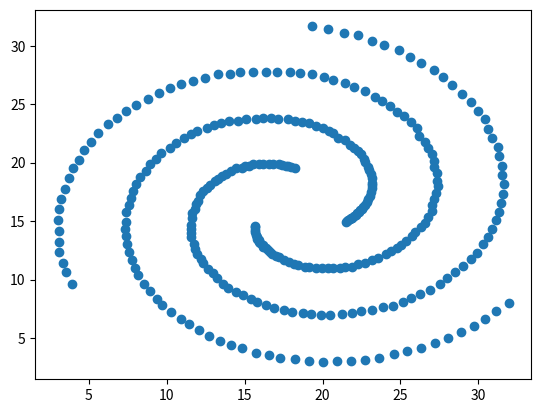

Here is the Python script that generated this plot:
import matplotlib
import matplotlib.pyplot as plt

data = ((31.95, 7.95),	
(31.15,	7.3),	
(30.45,	6.65),	
(29.7,	6),	
(28.9,	5.55),	
(28.05,	5),	
(27.2,	4.55),	
(26.35,	4.15),	
(25.4,	3.85),	
(24.6,	3.6),	
(23.6,	3.3),	
(22.75,	3.15),	
(21.85,	3.05),	
(20.9,	3),	
(20,	2.9),	
(19.1,	3),	
(18.2,	3.2),	
(17.3,	3.25),	
(16.55,	3.5),	
(15.7,	3.7),	
(14.85,	4.1),	
(14.15,	4.4),	
(13.4,	4.75),	
(12.7,	5.2),	
(12.05,	5.65),	
(11.45,	6.15),	
(10.9,	6.65),	
(10.3,	7.25),	
(9.7,	7.85),	
(9.35,	8.35),	
(8.9,	9.05),	
(8.55,	9.65),	
(8.15,	10.35),	
(7.95,	10.95),	
(7.75,	11.7),	
(7.55,	12.35),	
(7.45,	13),	
(7.35,	13.75),	
(7.3,	14.35),	
(7.35,	14.95),	
(7.35,	15.75),	
(7.55,	16.35),	
(7.7,	16.95),	
(7.8,	17.55),	
(8.05,	18.15),	
(8.3,	18.75),	
(8.65,	19.3),	
(8.9,	19.85),	
(9.3,	20.3),	
(9.65,	20.8),	
(10.2,	21.25),	
(10.6,	21.65),	
(11.1,	22.15),	
(11.55,	22.45),	
(11.95,	22.7),	
(12.55,	23),	
(13.05,	23.2),	
(13.45,	23.4),	
(14,	23.55),	
(14.55,	23.6),	
(15.1,	23.75),	
(15.7,	23.75),	
(16.15,	23.85),	
(16.7,	23.8),	
(17.15,	23.75),	
(17.75,	23.75),	
(18.2,	23.6),	
(18.65,	23.5),	
(19.1,	23.35),	
(19.6,	23.15),	
(20,	22.95),	
(20.4,	22.7),	
(20.7,	22.55),	
(21,	22.15),	
(21.45,	21.95),	
(21.75,	21.55),	
(22,	21.25),	
(22.25,	21),	
(22.5,	20.7),	
(22.65,	20.35),	
(22.75,	20.05),	
(22.9,	19.65),	
(23,	19.35),	
(23.1,	19),	
(23.15,	18.65),	
(23.2,	18.25),	
(23.2,	18.05),	
(23.2,	17.8),	
(23.1,	17.45),	
(23.05,	17.15),	
(22.9,	16.9),	
(22.85,	16.6),	
(22.7,	16.4),	
(22.6,	16.2),	
(22.55,	16.05),	
(22.4,	15.95),	
(22.35,	15.8),	
(22.2,	15.65),	
(22.15,	15.55),	
(22,	15.4),	
(21.9,	15.3),	
(21.85,	15.25),	
(21.75,	15.15),	
(21.65,	15.05),	
(21.55,	15),	
(21.5,	14.9),	
(19.35,	31.65),	
(20.35,	31.45),	
(21.35,	31.1),	
(22.25,	30.9),	
(23.2,	30.45),	
(23.95,	30.05),	
(24.9,	29.65),	
(25.6,	29.05),	
(26.35,	28.5),	
(27.15,	27.9),	
(27.75,	27.35),	
(28.3,	26.6),	
(28.95,	25.85),	
(29.5,	25.15),	
(29.95,	24.45),	
(30.4,	23.7),	
(30.6,	22.9),	
(30.9,	22.1),	
(31.25,	21.3),	
(31.35,	20.55),	
(31.5,	19.7),	
(31.55,	18.9),	
(31.65,	18.15),	
(31.6,	17.35),	
(31.45,	16.55),	
(31.3,	15.8),	
(31.15,	15.05),	
(30.9,	14.35),	
(30.6,	13.65),	
(30.3,	13),	
(29.9,	12.3),	
(29.5,	11.75),	
(29,	11.15),	
(28.5,	10.6),	
(28,	10.1),	
(27.55,	9.65),	
(26.9,	9.1),	
(26.25,	8.8),	
(25.7,	8.4),	
(25.15,	8.05),	
(24.5,	7.75),	
(23.9,	7.65),	
(23.15,	7.4),	
(22.5,	7.3),	
(21.9,	7.1),	
(21.25,	7.05),	
(20.5,	7),	
(19.9,	6.95),	
(19.25,	7.05),	
(18.75,	7.1),	
(18.05,	7.25),	
(17.5,	7.35),	
(16.9,	7.6),	
(16.35,	7.8),	
(15.8,	8.05),	
(15.4,	8.35),	
(14.9,	8.7),	
(14.45,	8.9),	
(13.95,	9.3),	
(13.6,	9.65),	
(13.25,	10.1),	
(12.95,	10.55),	
(12.65,	10.9),	
(12.35,	11.4),	
(12.2,	11.75),	
(11.95,	12.2),	
(11.8,	12.65),	
(11.75,	13.05),	
(11.55,	13.6),	
(11.55,	14),	
(11.55,	14.35),	
(11.55,	14.7),	
(11.6,	15.25),	
(11.65,	15.7),	
(11.8,	16.05),	
(11.85,	16.5),	
(12,	16.75),	
(12.15,	17.2),	
(12.3,	17.6),	
(12.55,	17.85),	
(12.8,	18.05),	
(13.1,	18.4),	
(13.3,	18.6),	
(13.55,	18.85),	
(13.8,	19.05),	
(14.15,	19.25),	
(14.45,	19.5),	
(14.85,	19.55),	
(15,	19.7),	
(15.25,	19.7),	
(15.55,	19.85),	
(15.95,	19.9),	
(16.2,	19.9),	
(16.55,	19.9),	
(16.85,	19.9),	
(17.2,	19.9),	
(17.4,	19.8),	
(17.65,	19.75),	
(17.8,	19.7),	
(18,	19.6),	
(18.2,	19.55),	
(3.9,	9.6),	
(3.55,	10.65),	
(3.35,	11.4),	
(3.1,	12.35),	
(3.1,	13.25),	
(3.05,	14.15),	
(3,	15.1),	
(3.1,	16),	
(3.2,	16.85),	
(3.45,	17.75),	
(3.7,	18.7),	
(3.95,	19.55),	
(4.35,	20.25),	
(4.7,	21.1),	
(5.15,	21.8),	
(5.6,	22.5),	
(6.2,	23.3),	
(6.8,	23.85),	
(7.35,	24.45),	
(8.05,	24.95),	
(8.8,	25.45),	
(9.5,	26),	
(10.2,	26.35),	
(10.9,	26.75),	
(11.7,	27),	
(12.45,	27.25),	
(13.3,	27.6),	
(14.05,	27.6),	
(14.7,	27.75),	
(15.55,	27.75),	
(16.4,	27.75),	
(17.1,	27.75),	
(17.9,	27.75),	
(18.55,	27.7),	
(19.35,	27.6),	
(20.1,	27.35),	
(20.7,	27.1),	
(21.45,	26.8),	
(22.05,	26.5),	
(22.7,	26.15),	
(23.35,	25.65),	
(23.8,	25.3),	
(24.3,	24.85),	
(24.75,	24.35),	
(25.25,	23.95),	
(25.65,	23.45),	
(26.05,	23),	
(26.2,	22.3),	
(26.6,	21.8),	
(26.75,	21.25),	
(27,	20.7),	
(27.15,	20.15),	
(27.15,	19.6),	
(27.35,	19.1),	
(27.35,	18.45),	
(27.4,	18),	
(27.3,	17.4),	
(27.15,	16.9),	
(27,	16.4),	
(27,	15.9),	
(26.75,	15.35),	
(26.55,	14.85),	
(26.3,	14.45),	
(25.95,	14.1),	
(25.75,	13.7),	
(25.35,	13.3),	
(25.05,	12.95),	
(24.8,	12.7),	
(24.4,	12.45),	
(24.05,	12.2),	
(23.55,	11.85),	
(23.2,	11.65),	
(22.75,	11.4),	
(22.3,	11.3),	
(21.9,	11.1),	
(21.45,	11.05),	
(21.1,	11),	
(20.7,	10.95),	
(20.35,	10.95),	
(19.95,	11),	
(19.55,	11),	
(19.15,	11.05),	
(18.85,	11.1),	
(18.45,	11.25),	
(18.15,	11.35),	
(17.85,	11.5),	
(17.5,	11.7),	
(17.2,	11.95),	
(17,	12.05),	
(16.75,	12.2),	
(16.65,	12.35),	
(16.5,	12.5),	
(16.35,	12.7),	
(16.2,	12.8),	
(16.15,	12.95),	
(16,	13.1),	
(15.95,	13.25),	
(15.9,	13.4),	
(15.8,	13.5),	
(15.8,	13.65),	
(15.75,	13.85),	
(15.65,	14.05),	
(15.65,	14.25),	
(15.65,	14.5),	
(15.65,	14.6))

#create plot
fig = plt.figure()
ax = fig.add_subplot(1, 1, 1)

matplotlib.pyplot.scatter(*zip(*data))

matplotlib.pyplot.show()
